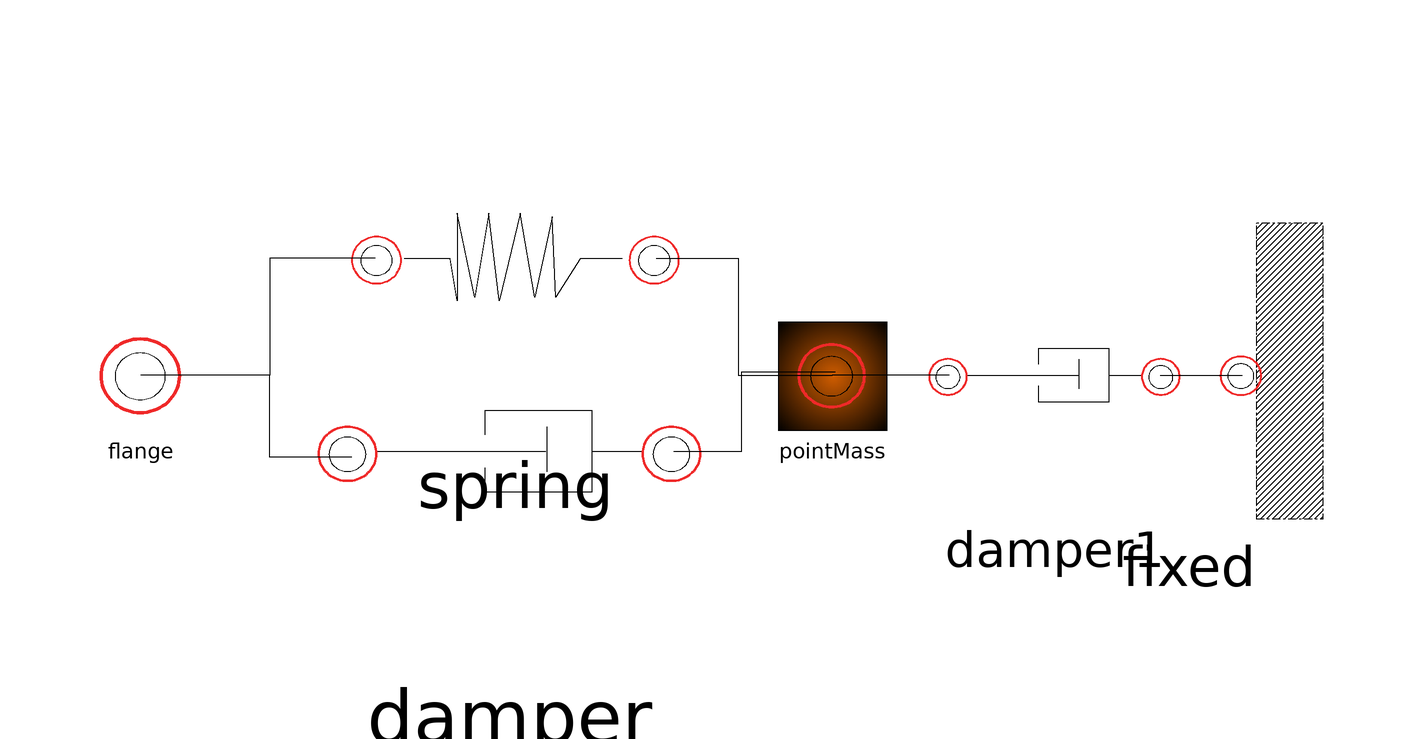

This picture is the connection diagram that the Modelica source below describes through its graphical annotations.

model SpringDamperMass
    Traslacional.Damper damper(b = 100) annotation(
      Placement(visible = true, transformation(origin = {-39, -31}, extent = {{-35, -35}, {35, 35}}, rotation = 0)));
    Traslacional.Spring spring(k = 10000) annotation(
      Placement(visible = true, transformation(origin = {-38, 2}, extent = {{-30, -30}, {30, 30}}, rotation = 0)));
    Traslacional.Fixed fixed annotation(
      Placement(visible = true, transformation(origin = {77, -17}, extent = {{-26, -26}, {26, 26}}, rotation = 0)));
    Traslacional.PointMass pointMass(m = 0.1) annotation(
      Placement(visible = true, transformation(origin = {16, -18}, extent = {{-10, -10}, {10, 10}}, rotation = 0)));
    Traslacional.Damper damper1(b = 100) annotation(
      Placement(visible = true, transformation(origin = {54, -18}, extent = {{-23, -23}, {23, 23}}, rotation = 0)));
    Traslacional.flange flange annotation(
      Placement(visible = true, transformation(origin = {-102, -18}, extent = {{-10, -10}, {10, 10}}, rotation = 0), iconTransformation(origin = {100, -2}, extent = {{-54, -54}, {54, 54}}, rotation = 0)));
  equation
    connect(damper.flange2, pointMass.flange) annotation(
      Line(points = {{-11, -31}, {0.55, -31}, {0.55, -17.45}, {16.55, -17.45}}));
  connect(damper1.flange2, fixed.flange) annotation(
      Line(points = {{72, -18}, {86, -18}}));
  connect(damper1.flange1, pointMass.flange) annotation(
      Line(points = {{36, -18}, {16, -18}}));
    connect(damper.flange1, flange) annotation(
      Line(points = {{-66, -32}, {-80, -32}, {-80, -18}, {-102, -18}}));
    connect(spring.flange1, flange) annotation(
      Line(points = {{-62, 2}, {-80, 2}, {-80, -18}, {-102, -18}}));
  connect(spring.flange2, pointMass.flange) annotation(
      Line(points = {{-14, 2}, {0, 2}, {0, -18}, {16, -18}}));
  protected
  end SpringDamperMass;